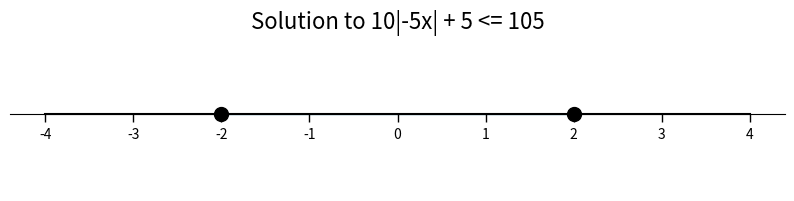

This chart was generated by the following Python code:
import matplotlib.pyplot as plt
import numpy as np

# Set up the plot
fig, ax = plt.subplots(figsize=(10, 2))

# Draw the number line
ax.spines['bottom'].set_position('center')
ax.spines['top'].set_visible(False)
ax.spines['right'].set_visible(False)
ax.spines['left'].set_visible(False)
ax.tick_params(axis='y', which='both', left=False, right=False, labelleft=False)

# Define the solution range
x_start = -2
x_end = 2
x_values = np.linspace(-4, 4, 400) # Range for the number line

# Plot the number line
ax.plot(x_values, np.zeros_like(x_values), 'k-', linewidth=1.5)

# Plot the solid points at -2 and 2
ax.plot(x_start, 0, 'ko', markersize=10, zorder=5)
ax.plot(x_end, 0, 'ko', markersize=10, zorder=5)

# Shade the solution area
ax.fill_between(x_values, 0, where=(x_values >= x_start) & (x_values <= x_end), color='skyblue', alpha=0.5)

# Add tick marks and labels
ax.set_xticks(np.arange(-4, 5, 1))
ax.set_xticklabels(np.arange(-4, 5, 1))
ax.tick_params(axis='x', direction='out', length=6, width=1)

# Add a title
ax.set_title('Solution to 10|-5x| + 5 <= 105', fontsize=16)

# Save the figure to a file
plt.savefig('solution_graph.png')

print("Graph saved as solution_graph.png")